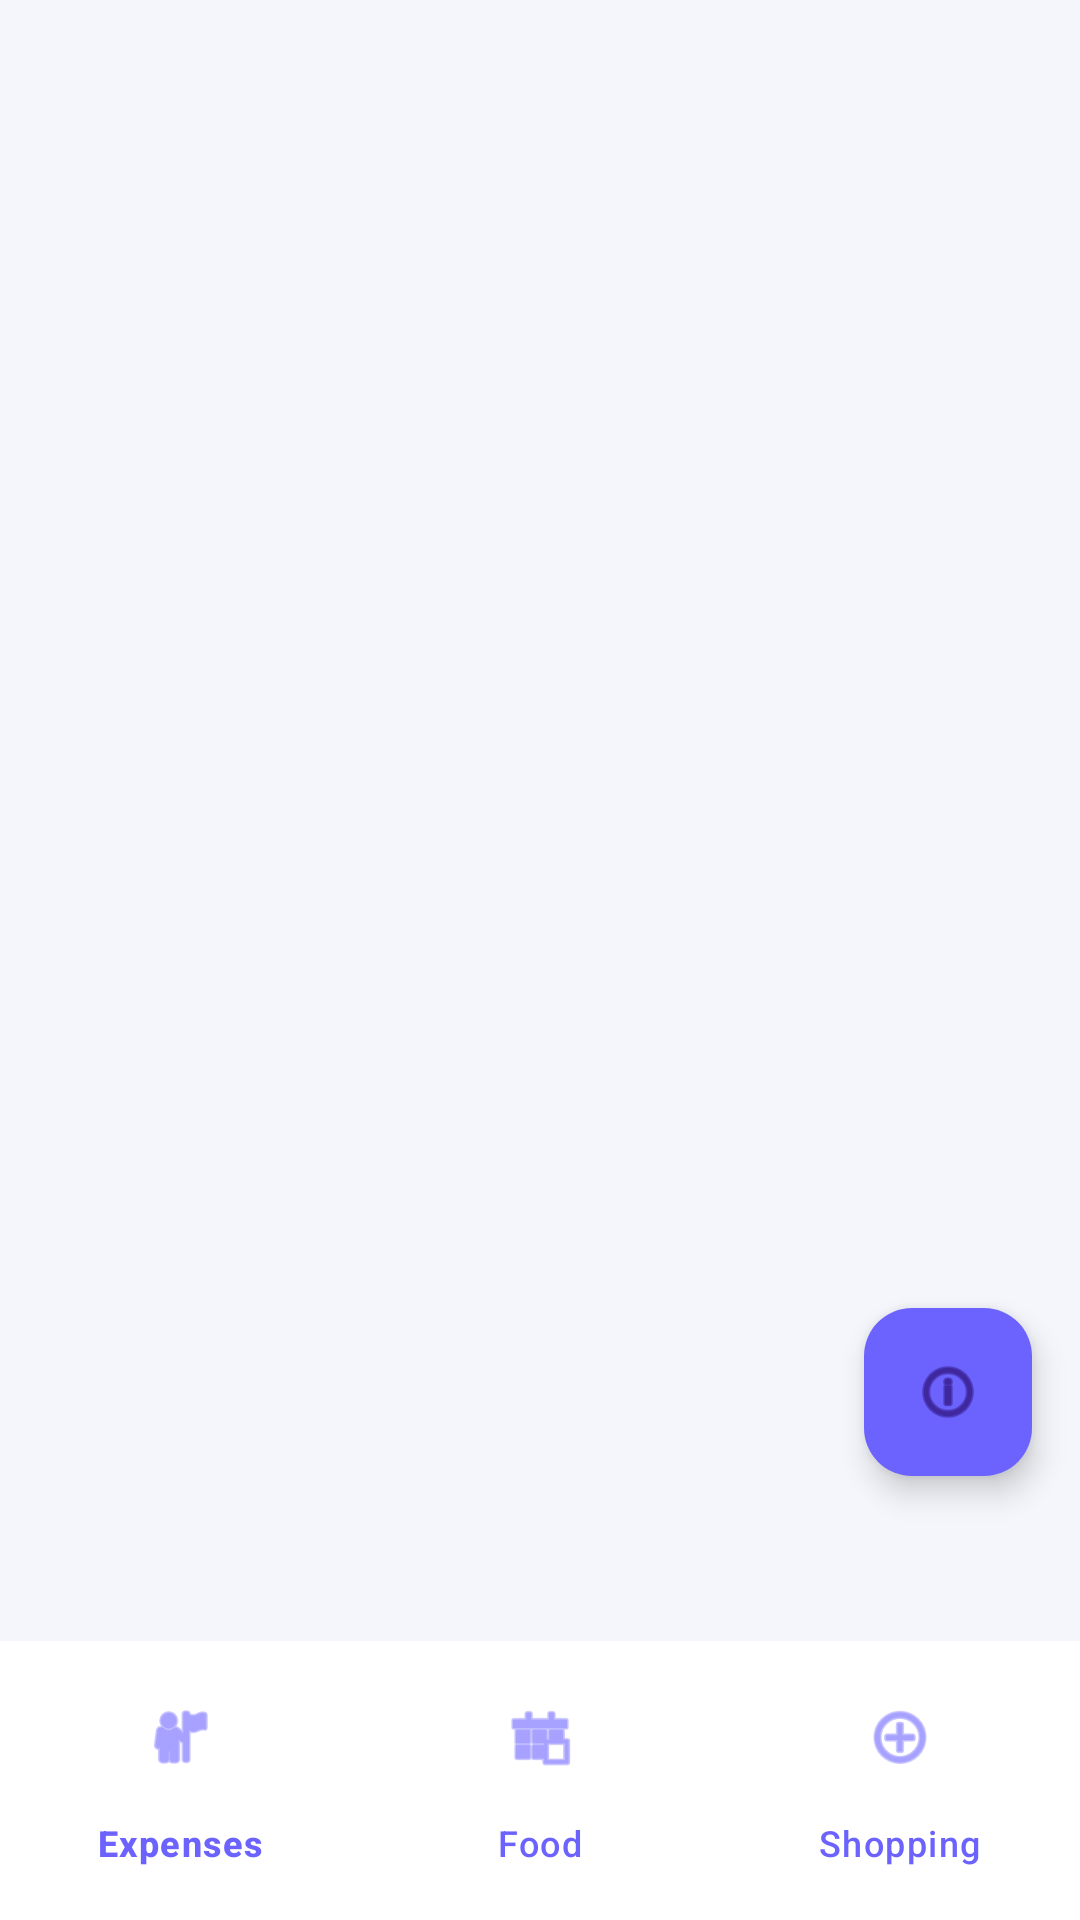

Here is an Android app screen rendered from its layout file. Give the layout XML and the strings, colors and styles it references.
<!-- AndroidManifest.xml: activity theme Theme.CampusIq.NoActionBar -->
<!-- res/layout/activity_home.xml -->
<?xml version="1.0" encoding="utf-8"?>
<androidx.coordinatorlayout.widget.CoordinatorLayout
    xmlns:android="http://schemas.android.com/apk/res/android"
    xmlns:app="http://schemas.android.com/apk/res-auto"
    android:id="@+id/rootHome"
    android:layout_width="match_parent"
    android:layout_height="match_parent"
    android:background="@color/colorBackground">

    
    <FrameLayout
        android:id="@+id/fragmentContainer"
        android:layout_width="match_parent"
        android:layout_height="match_parent"
        android:layout_marginBottom="76dp"/>

    
    <com.google.android.material.floatingactionbutton.FloatingActionButton
        android:id="@+id/fabInsights"
        android:layout_width="wrap_content"
        android:layout_height="wrap_content"
        android:layout_gravity="bottom|end"
        android:layout_marginEnd="16dp"
        android:layout_marginBottom="148dp"
        android:backgroundTint="@color/colorPrimary"
        android:contentDescription="Insights"
        app:srcCompat="@android:drawable/ic_menu_info_details"/>

    
    <com.google.android.material.floatingactionbutton.FloatingActionButton
        android:id="@+id/fabAddExpense"
        android:layout_width="wrap_content"
        android:layout_height="wrap_content"
        android:layout_gravity="bottom|end"
        android:layout_marginEnd="16dp"
        android:layout_marginBottom="220dp"
        android:backgroundTint="@color/colorExpense"
        android:contentDescription="Add Expense"
        android:visibility="gone"
        app:srcCompat="@android:drawable/ic_input_add"/>

    
    <com.google.android.material.bottomnavigation.BottomNavigationView
        android:id="@+id/bottomNav"
        android:layout_width="match_parent"
        android:layout_height="wrap_content"
        android:layout_gravity="bottom"
        android:background="@color/colorSurface"
        android:elevation="16dp"
        android:paddingTop="8dp"
        android:paddingBottom="5dp"
        app:itemIconSize="24dp"
        app:itemIconTint="@color/colorPrimary"
        app:itemTextColor="@color/colorPrimary"
        app:labelVisibilityMode="labeled"
        app:menu="@menu/bottom_nav_menu"/>

</androidx.coordinatorlayout.widget.CoordinatorLayout>
<!-- resources referenced by this layout -->
<resources>
  <color name="colorBackground">#F4F6FB</color>
  <color name="colorExpense">#FF6B6B</color>
  <color name="colorPrimary">#6C63FF</color>
  <color name="colorSurface">#FFFFFF</color>
  <style name="Theme.CampusIq.NoActionBar" parent="Base.Theme.CampusIq" />
  <style name="Base.Theme.CampusIq" parent="Theme.Material3.DayNight.NoActionBar">
          <item name="colorPrimary">@color/colorPrimary</item>
          <item name="colorSecondary">@color/colorAccent</item>
      </style>
  <color name="colorAccent">#FF6584</color>
</resources>
